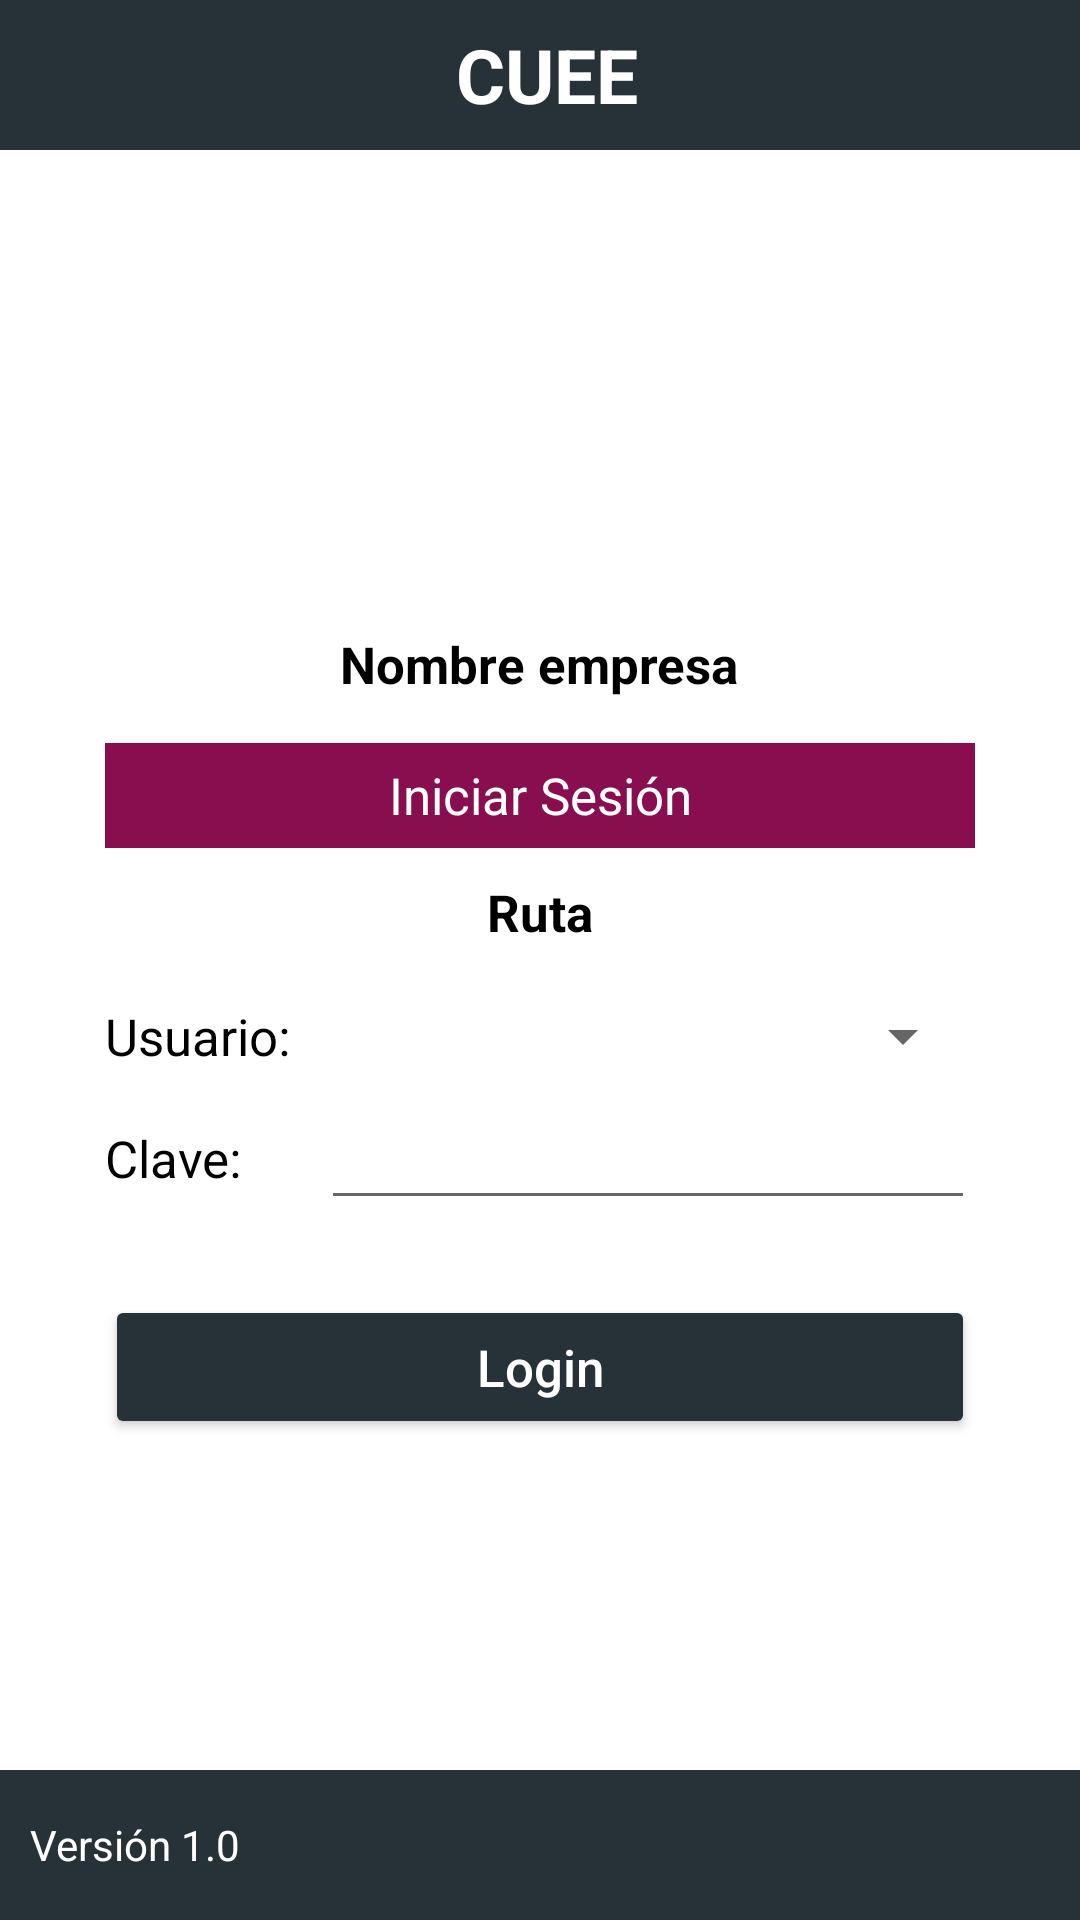

Here is an Android app screen rendered from its layout file. Give the layout XML and the strings, colors and styles it references.
<!-- AndroidManifest.xml: application theme DemoTheme -->
<!-- res/layout/activity_main.xml -->
<?xml version="1.0" encoding="utf-8"?>
<RelativeLayout xmlns:android="http://schemas.android.com/apk/res/android"
    xmlns:app="http://schemas.android.com/apk/res-auto"
    xmlns:tools="http://schemas.android.com/tools"
    android:layout_width="match_parent"
    android:layout_height="match_parent"
    android:background="#FFFFFF"
    tools:context=".controladores.MainActivity">

    <ScrollView
        android:id="@+id/scrollBody"
        android:layout_width="match_parent"
        android:layout_height="match_parent"
        android:layout_above="@+id/relBot"
        android:layout_below="@+id/relTop"
        android:layout_marginTop="0dp"
        android:layout_marginBottom="01dp"
        android:fillViewport="true">

        <RelativeLayout
            android:id="@+id/relLogin"
            android:layout_width="match_parent"
            android:layout_height="match_parent">

            <ImageView
                android:id="@+id/imageView2"
                android:layout_width="100dp"
                android:layout_height="100dp"
                android:layout_alignParentTop="true"
                android:layout_centerHorizontal="true"
                android:layout_marginTop="45dp"
                android:src="@drawable/logo" />

            <TextView
                android:id="@+id/lblEmpresa"
                android:layout_width="wrap_content"
                android:layout_height="wrap_content"
                android:layout_below="@+id/imageView2"
                android:layout_centerHorizontal="true"
                android:layout_marginTop="15dp"
                android:gravity="center_horizontal|center_vertical"
                android:paddingStart="50dp"
                android:paddingEnd="50dp"
                android:text="Nombre empresa"
                android:textColor="#000000"
                android:textSize="17sp"
                android:textStyle="bold" />

            <RelativeLayout
                android:id="@+id/relFrm"
                android:layout_width="match_parent"
                android:layout_height="wrap_content"
                android:layout_below="@+id/lblEmpresa"
                android:layout_alignParentStart="true"
                android:layout_alignParentEnd="true"
                android:layout_marginStart="35dp"
                android:layout_marginTop="15dp"
                android:layout_marginEnd="35dp">

                <TextView
                    android:id="@+id/lblTitulo"
                    android:layout_width="match_parent"
                    android:layout_height="35dp"
                    android:layout_alignParentTop="true"
                    android:layout_marginTop="0dp"
                    android:background="@color/pink"
                    android:gravity="center_horizontal|center_vertical"
                    android:text="Iniciar Sesión"
                    android:textColor="#FFFFFF"
                    android:textSize="17sp" />

                <LinearLayout
                    android:id="@+id/lyFrm"
                    android:layout_width="match_parent"
                    android:layout_height="wrap_content"
                    android:layout_below="@+id/lblTitulo"
                    android:layout_marginTop="10dp"
                    android:orientation="vertical">

                    <TextView
                        android:id="@+id/lblRuta"
                        android:layout_width="match_parent"
                        android:layout_height="wrap_content"
                        android:layout_marginBottom="10dp"
                        android:gravity="center_horizontal|center_vertical"
                        android:text="Ruta"
                        android:textColor="#000000"
                        android:textSize="17dp"
                        android:textStyle="bold" />

                    <TableRow
                        android:layout_width="match_parent"
                        android:layout_height="wrap_content">

                        <TextView
                            android:id="@+id/lblUsuario"
                            android:layout_width="72dp"
                            android:layout_height="40dp"
                            android:gravity="center_vertical"
                            android:text="Usuario:"
                            android:textColor="#000000"
                            android:textSize="17sp" />

                        <Spinner
                            android:id="@+id/cmbTecnicos"
                            android:layout_width="match_parent"
                            android:layout_height="match_parent" />

                    </TableRow>

                    <TableRow
                        android:layout_width="match_parent"
                        android:layout_height="wrap_content">

                        <TextView
                            android:id="@+id/lblClave"
                            android:layout_width="72dp"
                            android:layout_height="match_parent"
                            android:gravity="center_vertical"
                            android:text="Clave:"
                            android:textColor="#000000"
                            android:textSize="17sp" />

                        <EditText
                            android:id="@+id/txtClave"
                            android:layout_width="match_parent"
                            android:layout_height="wrap_content"
                            android:ems="10"
                            android:inputType="textPassword"
                            android:textColor="#000000" />

                    </TableRow>

                </LinearLayout>

                <Button
                    android:id="@+id/btnLogin"
                    android:layout_width="match_parent"
                    android:layout_height="wrap_content"
                    android:layout_below="@+id/lyFrm"
                    android:layout_marginTop="25dp"
                    android:backgroundTint="@color/blue_gray"
                    android:text="Login"
                    android:textAllCaps="false"
                    android:textColor="#FFFFFF"
                    android:textSize="17sp" />

            </RelativeLayout>

        </RelativeLayout>
    </ScrollView>

    <RelativeLayout
        android:id="@+id/relTop"
        android:layout_width="match_parent"
        android:layout_height="50dp"
        android:layout_alignParentTop="true"
        android:background="@color/blue_gray"
        android:gravity="top">

        <TextView
            android:id="@+id/lblTop"
            android:layout_width="match_parent"
            android:layout_height="match_parent"
            android:layout_marginStart="5dp"
            android:layout_marginTop="1dp"
            android:layout_marginBottom="1dp"
            android:gravity="center_horizontal|center_vertical"
            android:text="CUEE"
            android:textColor="#FFFFFF"
            android:textSize="25sp"
            android:textStyle="bold" />

    </RelativeLayout>

    <RelativeLayout
        android:id="@+id/relBot"
        android:layout_width="match_parent"
        android:layout_height="50dp"
        android:layout_alignParentBottom="true"
        android:background="@color/blue_gray"
        android:gravity="center_horizontal|center_vertical">

        <ImageView
            android:id="@+id/imgRecibir"
            android:layout_width="40dp"
            android:layout_height="match_parent"
            android:layout_alignParentEnd="true"
            android:layout_marginEnd="10dp"
            android:src="@drawable/sinc"
            android:visibility="gone" />

        <TextView
            android:id="@+id/lblVersion"
            android:layout_width="match_parent"
            android:layout_height="match_parent"
            android:layout_marginEnd="0dp"
            android:layout_toStartOf="@+id/imgRecibir"
            android:gravity="center_vertical"
            android:paddingLeft="10dp"
            android:text="Versión 1.0"
            android:textColor="#FFFFFF"
            android:textSize="14sp" />
    </RelativeLayout>

</RelativeLayout>
<!-- resources referenced by this layout -->
<resources>
  <color name="blue_gray">#263238</color>
  <color name="pink">#880E4F</color>
  <style name="DemoTheme" parent="Theme.AppCompat.Light.NoActionBar">
          
          <item name="colorPrimary">@color/black</item>
          <item name="colorPrimaryDark">@color/black</item>
          <item name="colorAccent">@color/pink</item>
      </style>
  <color name="black">#FF000000</color>
</resources>
